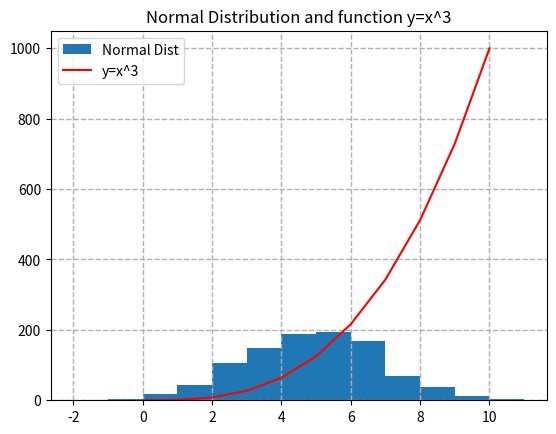

Python code for this plot:
"""
plottask.py
Week 8 PANDS assignment
Author: Eilis Donohue
Description: A program which plots y=x^3 and a histogram with normal distribution
***The program is fully commented and reproduced in  README.ipynb***
"""


import numpy as np
import matplotlib.pyplot as plt
import math

#print(np.__version__)
rng = np.random.default_rng(1)

mean = 5
stdev = 2
pop_size = 1000
lower_range = 0
upper_range = 10

random_data = rng.normal(loc=mean, scale=stdev, size=pop_size)
x=np.arange(lower_range, upper_range+1)
y=x**3
print(random_data.min())
print(math.floor(random_data.min()))
print(math.ceil(random_data.min()))

bins = np.arange(-2, 12)


plt.hist(random_data, label="Normal Dist", bins=bins)
plt.plot(x, y, color='red', label='y=x^3')
plt.grid(linestyle='--', linewidth=1)
plt.title("Normal Distribution and function y=x^3")
plt.legend()
#plt.show()

#https://numpy.org/doc/stable/reference/random/index.html#module-numpy.random
#rng = rng.standard_normal(loc=5, scale=2, size=100)

#random_data = rng.normal(loc=5, scale=2, size=100)
